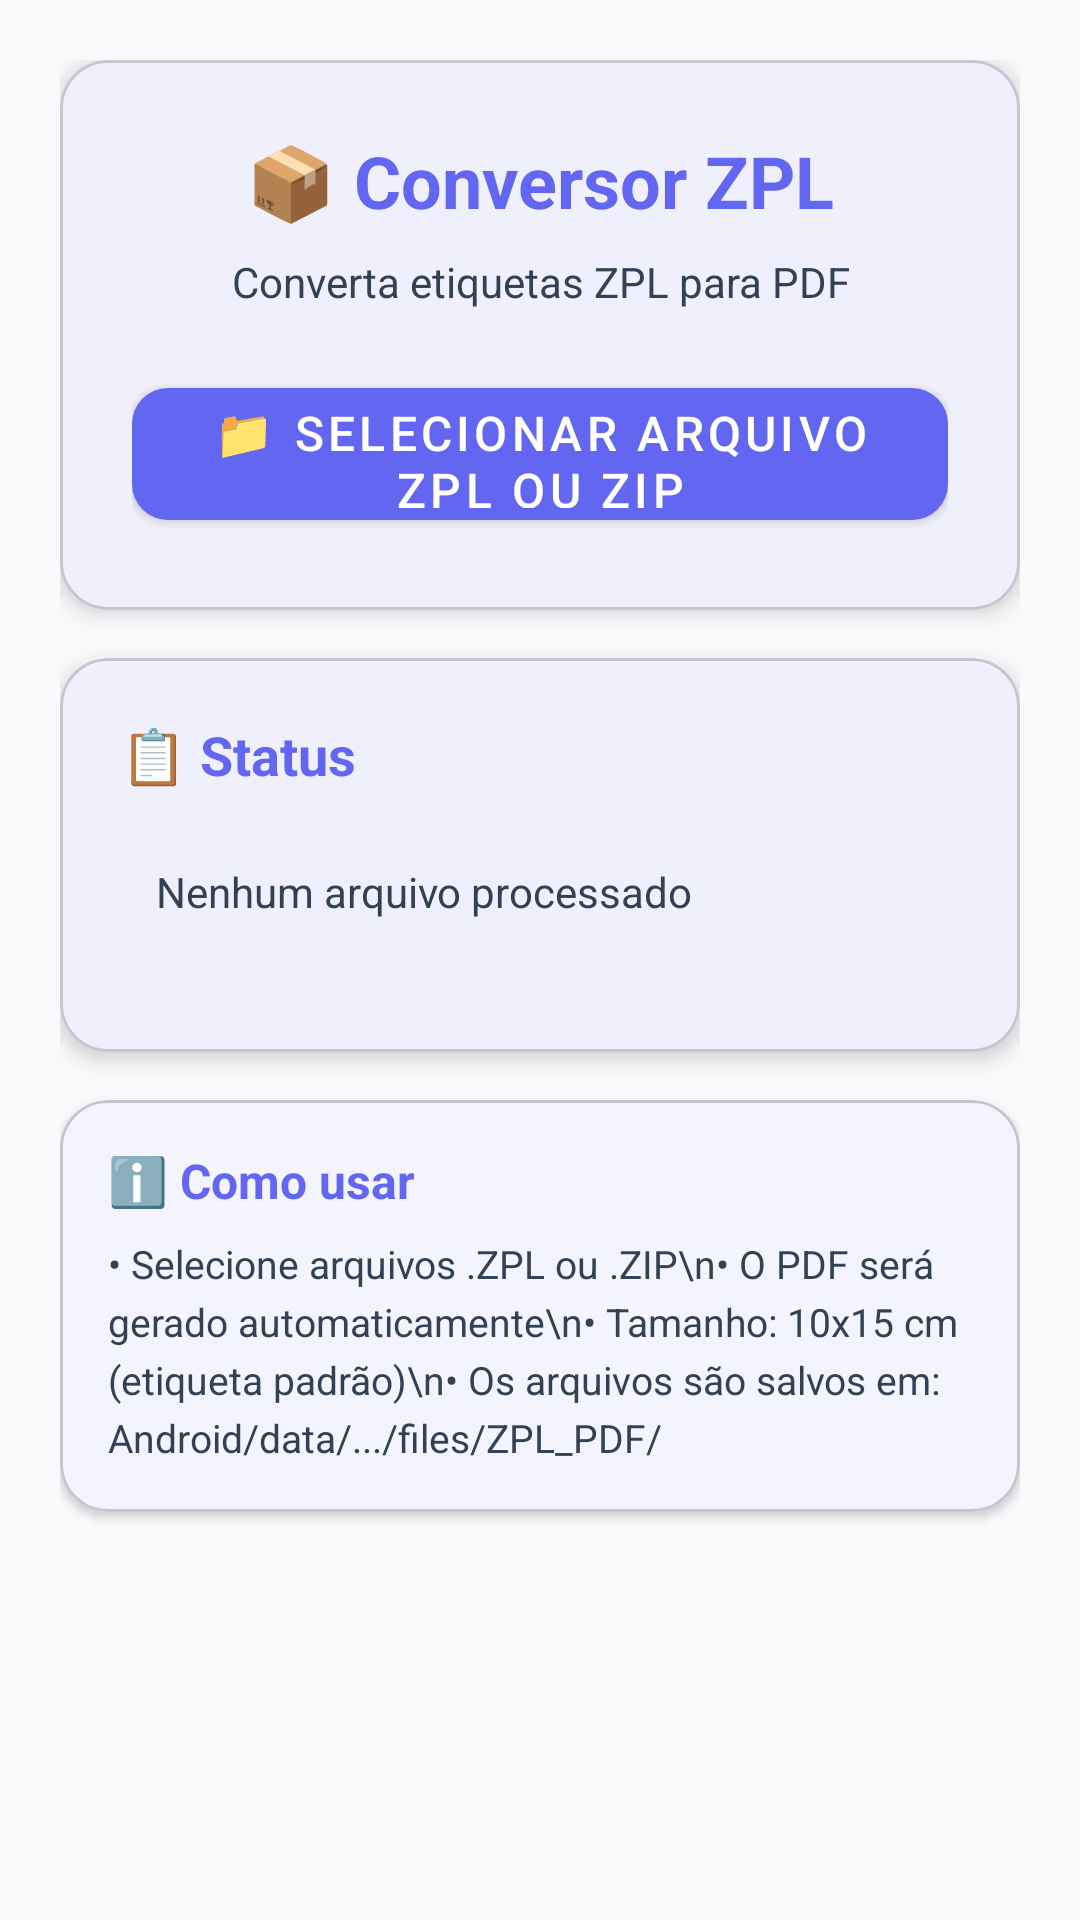

Write the Android layout XML for this screen, with the resource values it uses.
<!-- AndroidManifest.xml: application theme Theme.DeclaracaoApp -->
<!-- res/layout/fragment_zpl.xml -->
<?xml version="1.0" encoding="utf-8"?>
<androidx.core.widget.NestedScrollView 
    xmlns:android="http://schemas.android.com/apk/res/android"
    xmlns:app="http://schemas.android.com/apk/res-auto"
    android:layout_width="match_parent"
    android:layout_height="match_parent"
    android:fillViewport="true"
    android:background="@color/background">

    <LinearLayout
        android:orientation="vertical"
        android:layout_width="match_parent"
        android:layout_height="wrap_content"
        android:padding="20dp">

        
        <com.google.android.material.card.MaterialCardView
            android:layout_width="match_parent"
            android:layout_height="wrap_content"
            app:cardCornerRadius="16dp"
            app:cardElevation="4dp"
            app:cardBackgroundColor="@color/card_background"
            android:layout_marginBottom="16dp">

            <LinearLayout
                android:orientation="vertical"
                android:layout_width="match_parent"
                android:layout_height="wrap_content"
                android:padding="24dp"
                android:gravity="center">

                <TextView
                    android:layout_width="wrap_content"
                    android:layout_height="wrap_content"
                    android:text="📦 Conversor ZPL"
                    android:textSize="24sp"
                    android:textStyle="bold"
                    android:textColor="@color/primary"
                    android:layout_marginBottom="8dp"/>

                <TextView
                    android:layout_width="wrap_content"
                    android:layout_height="wrap_content"
                    android:text="Converta etiquetas ZPL para PDF"
                    android:textSize="14sp"
                    android:textColor="@color/on_surface"
                    android:gravity="center"
                    android:layout_marginBottom="20dp"/>

                <com.google.android.material.button.MaterialButton
                    android:id="@+id/btnPick"
                    android:layout_width="match_parent"
                    android:layout_height="56dp"
                    android:text="📁 Selecionar Arquivo ZPL ou ZIP"
                    android:textSize="16sp"
                    app:cornerRadius="12dp"
                    style="@style/Widget.MaterialComponents.Button"/>
            </LinearLayout>
        </com.google.android.material.card.MaterialCardView>

        
        <com.google.android.material.card.MaterialCardView
            android:layout_width="match_parent"
            android:layout_height="wrap_content"
            app:cardCornerRadius="16dp"
            app:cardElevation="4dp"
            app:cardBackgroundColor="@color/card_background">

            <LinearLayout
                android:orientation="vertical"
                android:layout_width="match_parent"
                android:layout_height="wrap_content"
                android:padding="20dp">

                <TextView
                    android:layout_width="wrap_content"
                    android:layout_height="wrap_content"
                    android:text="📋 Status"
                    android:textSize="18sp"
                    android:textStyle="bold"
                    android:textColor="@color/primary"
                    android:layout_marginBottom="12dp"/>

                <TextView
                    android:id="@+id/tvStatus"
                    android:layout_width="match_parent"
                    android:layout_height="wrap_content"
                    android:text="Nenhum arquivo processado"
                    android:textSize="14sp"
                    android:textColor="@color/on_surface"
                    android:padding="12dp"
                    android:background="@drawable/status_background"/>

                <ProgressBar
                    android:id="@+id/progress"
                    android:visibility="gone"
                    android:layout_width="match_parent"
                    android:layout_height="wrap_content"
                    android:layout_marginTop="12dp"
                    android:indeterminateTint="@color/primary"/>

                <LinearLayout
                    android:id="@+id/pdfButtonsContainer"
                    android:orientation="vertical"
                    android:layout_width="match_parent"
                    android:layout_height="wrap_content"
                    android:layout_marginTop="12dp"/>
            </LinearLayout>
        </com.google.android.material.card.MaterialCardView>

        
        <com.google.android.material.card.MaterialCardView
            android:layout_width="match_parent"
            android:layout_height="wrap_content"
            app:cardCornerRadius="16dp"
            app:cardElevation="2dp"
            app:cardBackgroundColor="@color/card_background"
            android:layout_marginTop="16dp">

            <LinearLayout
                android:orientation="vertical"
                android:layout_width="match_parent"
                android:layout_height="wrap_content"
                android:padding="16dp">

                <TextView
                    android:layout_width="wrap_content"
                    android:layout_height="wrap_content"
                    android:text="ℹ️ Como usar"
                    android:textSize="16sp"
                    android:textStyle="bold"
                    android:textColor="@color/primary"
                    android:layout_marginBottom="8dp"/>

                <TextView
                    android:layout_width="wrap_content"
                    android:layout_height="wrap_content"
                    android:text="• Selecione arquivos .ZPL ou .ZIP\n• O PDF será gerado automaticamente\n• Tamanho: 10x15 cm (etiqueta padrão)\n• Os arquivos são salvos em: Android/data/.../files/ZPL_PDF/"
                    android:textSize="13sp"
                    android:textColor="@color/on_surface"
                    android:lineSpacingExtra="4dp"/>
            </LinearLayout>
        </com.google.android.material.card.MaterialCardView>
    </LinearLayout>
</androidx.core.widget.NestedScrollView>
<!-- resources referenced by this layout -->
<resources>
  <color name="background">#F8FAFC</color>
  <color name="card_background">#FFFFFF</color>
  <color name="on_surface">#334155</color>
  <color name="primary">#6366F1</color>
  <style name="Theme.DeclaracaoApp" parent="Theme.Material3.DayNight.NoActionBar">
          <item name="colorPrimary">@color/primary</item>
          <item name="colorPrimaryVariant">@color/primary_variant</item>
          <item name="colorSecondary">@color/secondary</item>
          <item name="android:colorBackground">@color/background</item>
          <item name="colorSurface">@color/surface</item>
          <item name="colorError">@color/error</item>
          <item name="colorOnPrimary">@color/on_primary</item>
          <item name="colorOnSecondary">@color/on_secondary</item>
          <item name="colorOnBackground">@color/on_background</item>
          <item name="colorOnSurface">@color/on_surface</item>
          <item name="android:statusBarColor">@color/primary_variant</item>
      </style>
  <color name="primary_variant">#4F46E5</color>
  <color name="secondary">#10B981</color>
  <color name="surface">#FFFFFF</color>
  <color name="error">#EF4444</color>
  <color name="on_primary">#FFFFFF</color>
  <color name="on_secondary">#FFFFFF</color>
  <color name="on_background">#1E293B</color>
</resources>
